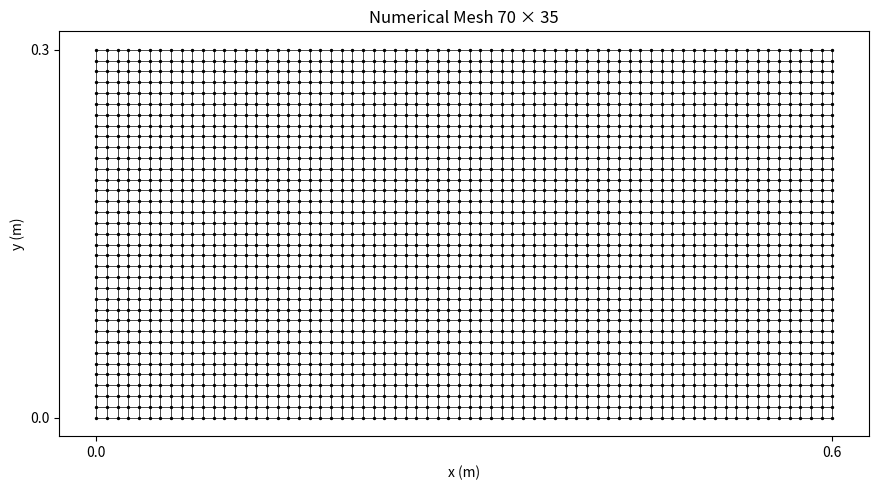
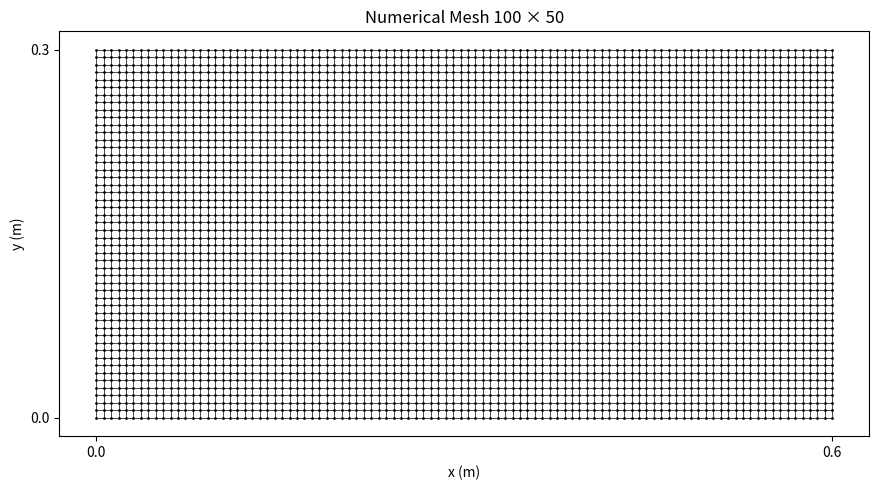

Write Python code to recreate these figures, in order.
# ===========================================================================
# Numerical_meshes
# ===========================================================================
import numpy as np
import matplotlib.pyplot as plt
#FIRST:

# Domain caracteristics
Lx, Ly = 0.6, 0.3
delta_x = 0.6/70                # spatial step size (x - direction)
delta_y = 0.3/35                # spatial step size (y - direction)
Nx = int(round(Lx/delta_x)) + 1 # Number of points on the x axis. (Nx=71)
Ny = int(round(Ly/delta_y)) + 1 # Number of points on the y axis. (Ny=36)
Ni = (Nx-2)*(Ny-2)              # Number of internal points (Number of Unknowns: 2006 )
Nt = 1405                       # Number of time steps.

# Funcion to generate the first mesh
def plot_mesh(Nx, Ny, ax, title):
    x = np.linspace(0, Lx, Nx)
    y = np.linspace(0, Ly, Ny)
    X, Y = np.meshgrid(x, y)
    
    ax.plot(X, Y, 'k-', lw=0.5)   
    ax.plot(X.T, Y.T, 'k-', lw=0.5)  
    ax.set_title(title)
    ax.set_xlabel("x (m)")
    ax.set_ylabel("y (m)")
    ax.set_xticks([0, Lx])
    ax.set_yticks([0, Ly])
    ax.set_aspect('equal')
    ax.scatter(X.flatten(), Y.flatten(), color='black', s=2)

# figure
fig, ax = plt.subplots( figsize=(10, 5))
plot_mesh(70, 35, ax, "Numerical Mesh 70 × 35")

plt.tight_layout()
plt.show()



#SECOND
# Domain caracteristics
Lx, Ly = 0.6, 0.3
delta_x = 0.6/100                 # spatial step size (x - direction)
delta_y = 0.3/50                  # spatial step size (y - direction)
Nx = int(round(Lx/delta_x)) + 1   # Number of points on the x axis. (Nx=101)
Ny = int(round(Ly/delta_y)) + 1   # Number of points on the y axis. (Ny=51)
Ni = (Nx-2)*(Ny-2)                # Number of internal points (Number of Unknowns: 4851 )
Nt = 1210                         # Number of time steps.

# Funcion to generate the second mesh
def plot_mesh(Nx, Ny, ax, title):
    x = np.linspace(0, Lx, Nx)
    y = np.linspace(0, Ly, Ny)
    X, Y = np.meshgrid(x, y)
    
    ax.plot(X, Y, 'k-', lw=0.5)  
    ax.plot(X.T, Y.T, 'k-', lw=0.5) 
    ax.set_title(title)
    ax.set_xlabel("x (m)")
    ax.set_ylabel("y (m)")
    ax.set_xticks([0, Lx])
    ax.set_yticks([0, Ly])
    ax.set_aspect('equal')
    ax.scatter(X.flatten(), Y.flatten(), color='black', s=1)

# figure
fig, ax = plt.subplots( figsize=(10, 5))
plot_mesh(100, 50, ax, "Numerical Mesh 100 × 50")

plt.tight_layout()
plt.show()
